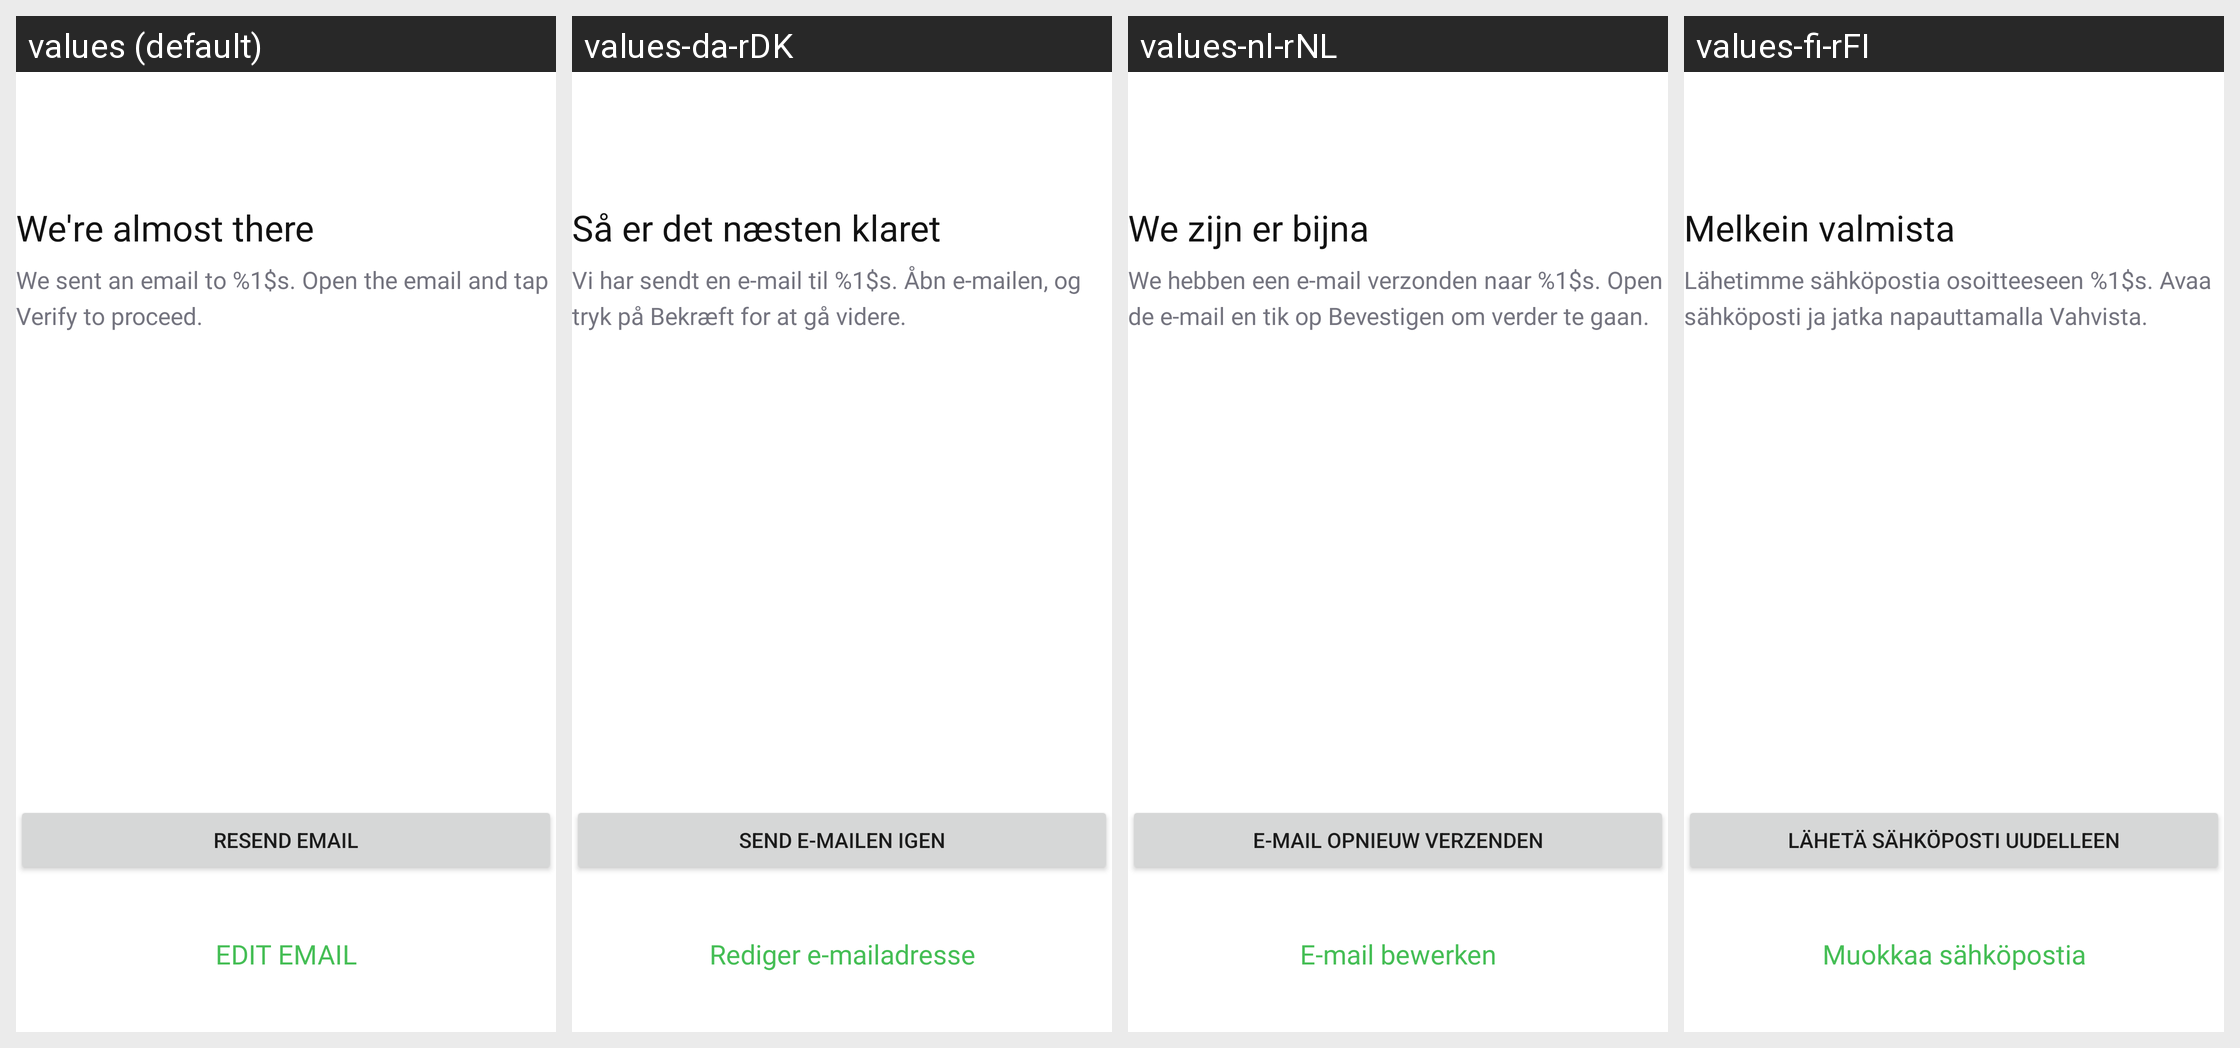

Locale-by-locale string values for the Android screen shown in this grid:
Android screen res/layout/fragment_email_verification.xml rendered under 4 locales, left to right: values (default), values-da-rDK, values-nl-rNL, values-fi-rFI. Device: Nexus 5 (rendered at 1080×1920; each locale shown at half size, 540×960, under a caption strip naming it); theme Theme.NinjaConnectedKitchen.
Other locales in the repository, not shown: values-de-rDE, values-en-rGB, values-es-rES, values-fr-rCA, values-fr-rFR, values-it-rIT, values-nb-rNO, values-pt-rPT, values-sv-rSE.
Strings drawn on this screen, with the default value and each locale's value (text and hints the layout hard-codes, and strings that could not be matched under every locale, appear in the picture but are not listed):

auth_verify_email_header_text
  values: We're almost there
  values-da-rDK: Så er det næsten klaret
  values-nl-rNL: We zijn er bijna
  values-fi-rFI: Melkein valmista

auth_verify_email_sub_text
  values: We sent an email to %1$s. Open the email and tap Verify to proceed.
  values-da-rDK: Vi har sendt en e-mail til %1$s. Åbn e-mailen, og tryk på Bekræft for at gå videre.
  values-nl-rNL: We hebben een e-mail verzonden naar %1$s. Open de e-mail en tik op Bevestigen om verder te gaan.
  values-fi-rFI: Lähetimme sähköpostia osoitteeseen %1$s. Avaa sähköposti ja jatka napauttamalla Vahvista.

auth_verify_resend_button
  values: RESEND EMAIL
  values-da-rDK: SEND E-MAILEN IGEN
  values-nl-rNL: E-MAIL OPNIEUW VERZENDEN
  values-fi-rFI: LÄHETÄ SÄHKÖPOSTI UUDELLEEN

edit_email
  values: EDIT EMAIL
  values-da-rDK: Rediger e-mailadresse
  values-nl-rNL: E-mail bewerken
  values-fi-rFI: Muokkaa sähköpostia
